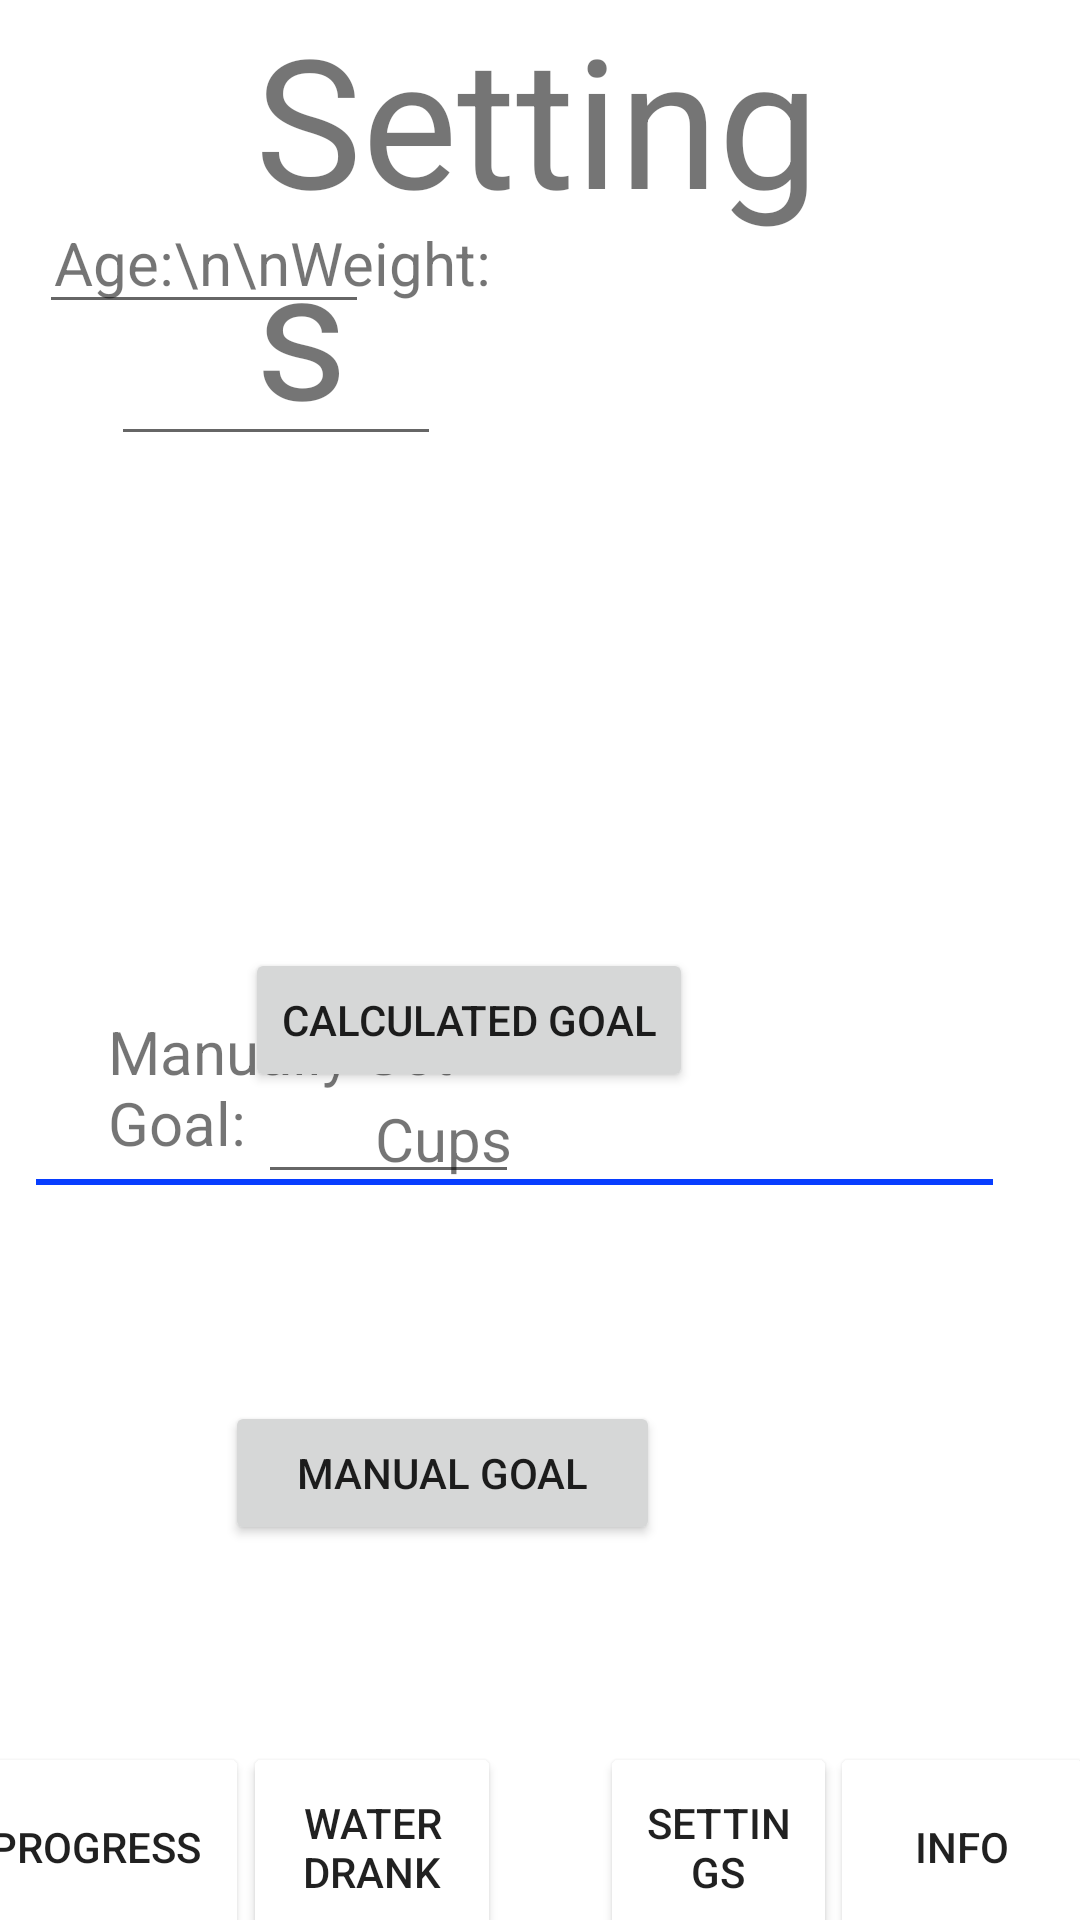

The Android layout XML behind this screen, and the referenced resources:
<!-- AndroidManifest.xml: application theme Theme.OperationHydration -->
<!-- res/layout/activity_settings.xml -->
<?xml version="1.0" encoding="utf-8"?>
<RelativeLayout xmlns:android="http://schemas.android.com/apk/res/android"
    android:id="@+id/progress_title"
    android:layout_width="match_parent"
    android:layout_height="match_parent"
    android:scaleX="1"
    android:scaleY="1">


    <TextView
        android:id="@+id/textView2"
        android:layout_width="257dp"
        android:layout_height="wrap_content"
        android:layout_alignParentStart="true"
        android:layout_alignParentTop="true"
        android:layout_alignParentEnd="true"
        android:layout_centerHorizontal="true"
        android:layout_marginStart="85dp"
        android:layout_marginTop="-1dp"
        android:layout_marginEnd="68dp"
        android:text="Settings"
        android:textSize="60sp" />

    <Button
        android:id="@+id/to_water"
        android:layout_width="86dp"
        android:layout_height="70dp"
        android:layout_alignParentEnd="true"
        android:layout_alignParentBottom="true"
        android:layout_marginEnd="193dp"
        android:layout_marginBottom="-11dp"
        android:backgroundTint="#00A6FF"
        android:backgroundTintMode="add"
        android:text="Water Drank" />

    <Button
        android:id="@+id/to_progress"
        android:layout_width="138dp"
        android:layout_height="70dp"
        android:layout_alignParentStart="true"
        android:layout_alignParentEnd="true"
        android:layout_alignParentBottom="true"
        android:layout_marginStart="-20dp"
        android:layout_marginEnd="277dp"
        android:layout_marginBottom="-11dp"
        android:backgroundTint="#00A6FF"
        android:backgroundTintMode="add"
        android:text="Progress" />

    <Button
        android:id="@+id/to_settings"
        android:layout_width="wrap_content"
        android:layout_height="70dp"
        android:layout_alignParentStart="true"
        android:layout_alignParentEnd="true"
        android:layout_alignParentBottom="true"
        android:layout_marginStart="200dp"
        android:layout_marginEnd="81dp"
        android:layout_marginBottom="-11dp"
        android:backgroundTint="#00A6FF"
        android:backgroundTintMode="add"
        android:text="Settings" />

    <Button
        android:id="@+id/to_info"
        android:layout_width="wrap_content"
        android:layout_height="70dp"
        android:layout_alignParentEnd="true"
        android:layout_alignParentBottom="true"
        android:layout_marginEnd="-5dp"
        android:layout_marginBottom="-11dp"
        android:backgroundTint="#00A6FF"
        android:backgroundTintMode="add"
        android:text="Info" />

    <![CDATA[



    android:layout_width="match_parent"
    android:layout_height="match_parent"
    android:orientation="vertical">






    ]]>

    <Button
        android:id="@+id/update_button"
        android:layout_width="145dp"
        android:layout_height="wrap_content"
        android:layout_alignParentEnd="true"
        android:layout_alignParentBottom="true"
        android:layout_marginEnd="140dp"
        android:layout_marginBottom="125dp"
        android:text="Manual Goal" />

    <TextView
        android:id="@+id/textView4"
        android:layout_width="144dp"
        android:layout_height="93dp"
        android:layout_alignParentStart="true"
        android:layout_alignParentBottom="true"
        android:layout_marginStart="36dp"
        android:layout_marginBottom="210dp"
        android:text="Manually Set Goal:"
        android:textSize="20sp" />

    <View
        android:layout_width="380dp"
        android:layout_height="2dp"
        android:layout_alignParentStart="true"
        android:layout_alignParentTop="true"
        android:layout_alignParentEnd="true"
        android:layout_marginStart="4dp"
        android:layout_marginLeft="12dp"
        android:layout_marginTop="393dp"
        android:layout_marginEnd="29dp"
        android:background="#073DFF" />

    <EditText
        android:id="@+id/manual_goal"
        android:layout_width="87dp"
        android:layout_height="wrap_content"
        android:layout_alignParentStart="true"
        android:layout_alignParentBottom="true"
        android:layout_marginStart="86dp"
        android:layout_marginBottom="242dp"
        android:ems="10"
        android:inputType="numberDecimal"
        android:textSize="20sp" />

    <TextView
        android:id="@+id/textView7"
        android:layout_width="72dp"
        android:layout_height="37dp"
        android:layout_alignParentEnd="true"
        android:layout_alignParentBottom="true"
        android:layout_marginEnd="163dp"
        android:layout_marginBottom="237dp"
        android:text="Cups"
        android:textSize="20sp" />

    <TextView
        android:id="@+id/textView11"
        android:layout_width="180dp"
        android:layout_height="87dp"
        android:layout_alignParentStart="true"
        android:layout_alignParentBottom="true"
        android:layout_marginStart="18dp"
        android:layout_marginBottom="479dp"
        android:text="Age:\n\nWeight:"
        android:textSize="20sp" />

    <EditText
        android:id="@+id/weight_input"
        android:layout_width="110dp"
        android:layout_height="wrap_content"
        android:layout_alignParentEnd="true"
        android:layout_alignParentBottom="true"
        android:layout_marginEnd="213dp"
        android:layout_marginBottom="488dp"
        android:ems="10"
        android:inputType="numberDecimal" />

    <EditText
        android:id="@+id/age_input"
        android:layout_width="110dp"
        android:layout_height="wrap_content"
        android:layout_alignParentEnd="true"
        android:layout_alignParentBottom="true"
        android:layout_marginEnd="237dp"
        android:layout_marginBottom="532dp"
        android:ems="10"
        android:inputType="number" />

    <Button
        android:id="@+id/calculated_button"
        android:layout_width="wrap_content"
        android:layout_height="wrap_content"
        android:layout_alignParentTop="true"
        android:layout_alignParentEnd="true"
        android:layout_marginTop="316dp"
        android:layout_marginEnd="129dp"
        android:text="Calculated Goal" />
</RelativeLayout>
<!-- resources referenced by this layout -->
<resources>
  <style name="Theme.OperationHydration" parent="Theme.MaterialComponents.DayNight.DarkActionBar">
          
          <item name="colorPrimary">#009AFF</item>
          <item name="colorPrimaryVariant">@color/purple_700</item>
          <item name="colorOnPrimary">@color/white</item>
          
          <item name="colorSecondary">@color/teal_200</item>
          <item name="colorSecondaryVariant">@color/teal_700</item>
          <item name="colorOnSecondary">@color/black</item>
          
          <item name="android:statusBarColor" tools:targetApi="l">?attr/colorPrimaryVariant</item>
          
      </style>
  <!-- not gathered from this repository: default colours our renderer supplied (Android Studio template values) -->
  <color name="purple_700">#FF3700B3</color>
  <color name="teal_200">#FF03DAC5</color>
  <color name="teal_700">#FF018786</color>
  <color name="black">#FF000000</color>
  <color name="white">#FFFFFFFF</color>
</resources>
